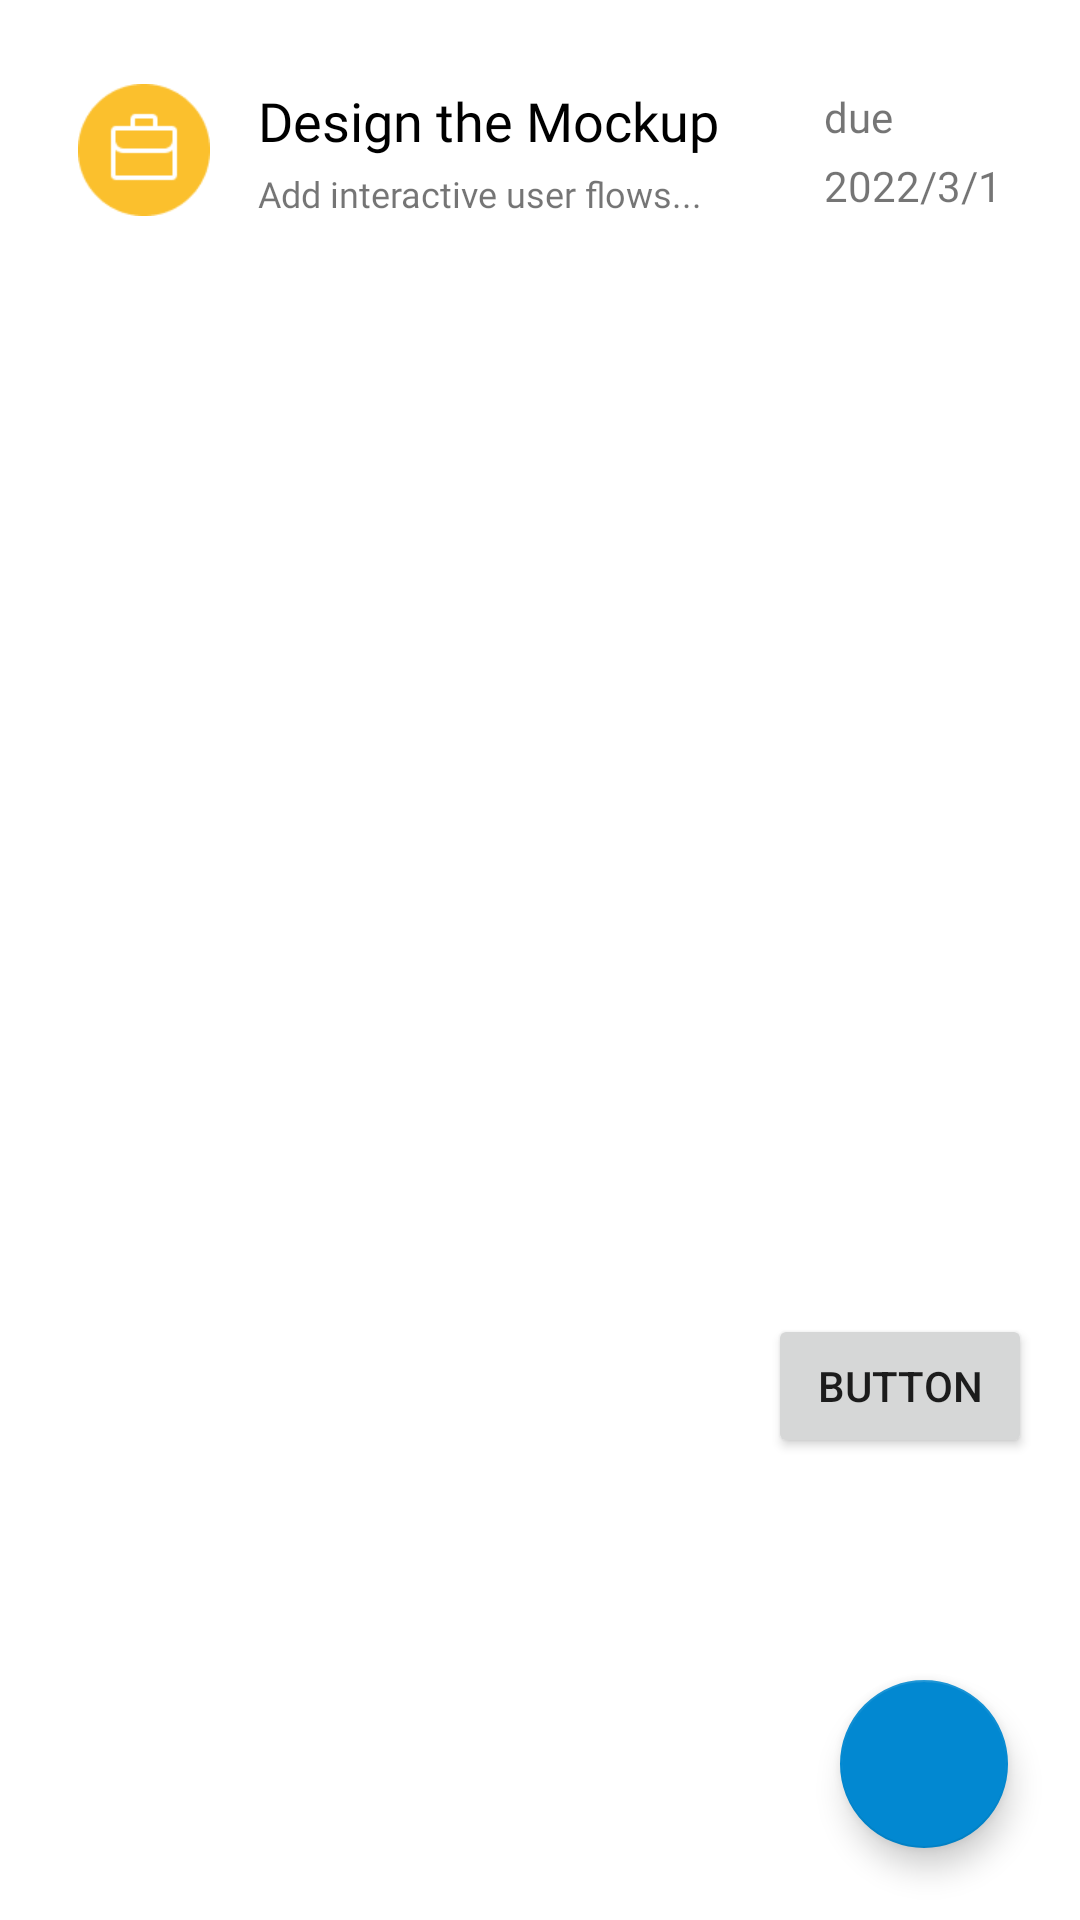

Here is an Android app screen rendered from its layout file. Give the layout XML and the strings, colors and styles it references.
<!-- AndroidManifest.xml: application theme Theme.Individual_App -->
<!-- res/layout/todo.xml -->
<?xml version="1.0" encoding="utf-8"?>
<androidx.constraintlayout.widget.ConstraintLayout
    xmlns:android="http://schemas.android.com/apk/res/android"
    xmlns:app="http://schemas.android.com/apk/res-auto"
    xmlns:tools="http://schemas.android.com/tools"
    android:layout_width="match_parent"
    android:layout_height="match_parent">

    <androidx.coordinatorlayout.widget.CoordinatorLayout
        android:id="@+id/coordinatorLayout"
        android:layout_width="match_parent"
        android:layout_height="wrap_content"
        app:layout_constraintBottom_toBottomOf="parent"
        app:layout_constraintEnd_toEndOf="parent">

        <com.google.android.material.floatingactionbutton.FloatingActionButton
            android:id="@+id/fab"
            android:layout_width="wrap_content"
            android:layout_height="wrap_content"
            android:layout_gravity="bottom|right"
            android:layout_margin="24dp"
            android:contentDescription="@string/add"
            android:src="@drawable/ic_baseline_add"
            app:backgroundTint="@color/blue_700"
            app:fabSize="auto" />

    </androidx.coordinatorlayout.widget.CoordinatorLayout>

    <Button
        android:id="@+id/testButton"
        android:layout_width="wrap_content"
        android:layout_height="wrap_content"
        android:layout_marginEnd="16dp"
        android:layout_marginBottom="50dp"
        android:text="Button"
        app:layout_constraintBottom_toTopOf="@+id/coordinatorLayout"
        app:layout_constraintEnd_toEndOf="parent" />

    <ScrollView
        android:layout_width="0dp"
        android:layout_height="wrap_content"
        android:layout_margin="16dp"
        android:background="@drawable/drop_shadow"
        android:elevation="10dp"
        app:layout_constraintEnd_toEndOf="parent"
        app:layout_constraintHorizontal_bias="0"
        app:layout_constraintStart_toStartOf="parent"
        app:layout_constraintTop_toTopOf="parent">

        <LinearLayout
            android:id="@+id/todo_list"
            android:layout_width="match_parent"
            android:layout_height="wrap_content"
            android:orientation="vertical">

            <LinearLayout
                android:id="@+id/todo_item"
                android:layout_width="match_parent"
                android:layout_height="wrap_content"
                android:background="@android:color/white"
                android:elevation="10dp"
                android:orientation="horizontal"
                android:paddingHorizontal="10dp"
                android:paddingVertical="12dp">

                <ImageView
                    android:id="@+id/taskTag"
                    android:layout_width="44dp"
                    android:layout_height="44dp"
                    android:layout_weight="0"
                    android:scaleType="fitCenter"
                    app:srcCompat="@drawable/icon_work" />

                <LinearLayout
                    android:id="@+id/taskContent"
                    android:layout_width="wrap_content"
                    android:layout_height="wrap_content"
                    android:layout_marginLeft="16dp"
                    android:layout_weight="1"
                    android:gravity="center_vertical"
                    android:orientation="vertical">

                    <TextView
                        android:id="@+id/taskTitle"
                        android:layout_width="match_parent"
                        android:layout_height="wrap_content"
                        android:fontFamily="@font/montserrat_semibold_600"
                        android:text="Design the Mockup"
                        android:textColor="@color/black"
                        android:textSize="18sp" />

                    <TextView
                        android:id="@+id/description"
                        android:layout_width="match_parent"
                        android:layout_height="wrap_content"
                        android:layout_marginTop="4dp"
                        android:fontFamily="@font/montserrat_regular_400"
                        android:text="Add interactive user flows..."
                        android:textSize="12sp" />

                </LinearLayout>

                <LinearLayout
                    android:id="@+id/taskDeadline"
                    android:layout_width="wrap_content"
                    android:layout_height="wrap_content"
                    android:layout_gravity="center"
                    android:layout_marginLeft="8dp"
                    android:orientation="vertical">

                    <TextView
                        android:layout_width="wrap_content"
                        android:layout_height="wrap_content"
                        android:fontFamily="@font/montserrat_regular_400"
                        android:text="due"
                        android:textSize="14sp" />

                    <TextView
                        android:id="@+id/deadline"
                        android:layout_width="wrap_content"
                        android:layout_height="wrap_content"
                        android:layout_marginTop="4dp"
                        android:fontFamily="@font/montserrat_regular_400"
                        android:text="2022/3/1"
                        android:textSize="14sp" />
                </LinearLayout>

            </LinearLayout>
        </LinearLayout>

    </ScrollView>

</androidx.constraintlayout.widget.ConstraintLayout>
<!-- resources referenced by this layout -->
<resources>
  <color name="black">#FF000000</color>
  <color name="blue_700">#0288D1</color>
  <!-- drawable icon_work: png bitmap (drawable, 1860 bytes) -->
  <string name="add">Add a new task to my to-do list</string>
  <style name="Theme.Individual_App" parent="Theme.MaterialComponents.DayNight.NoActionBar">
          
          <item name="colorPrimary">@color/blue_500</item>
          <item name="colorPrimaryVariant">@color/blue_700</item>
          <item name="colorOnPrimary">@color/white</item>
          
          <item name="colorSecondary">@color/amber_700</item>
          <item name="colorSecondaryVariant">@color/amber_900</item>
          <item name="colorOnSecondary">@color/white</item>
          
          <item name="colorAccent">@color/orange_700</item>
          
          <item name="android:statusBarColor" tools:targetApi="l">?attr/colorPrimaryVariant</item>
      </style>
  <color name="blue_500">#03A9F4</color>
  <color name="white">#FFFFFFFF</color>
  <color name="amber_700">#FFA000</color>
  <color name="amber_900">#FF6F00</color>
  <color name="orange_700">#F57C00</color>
</resources>
